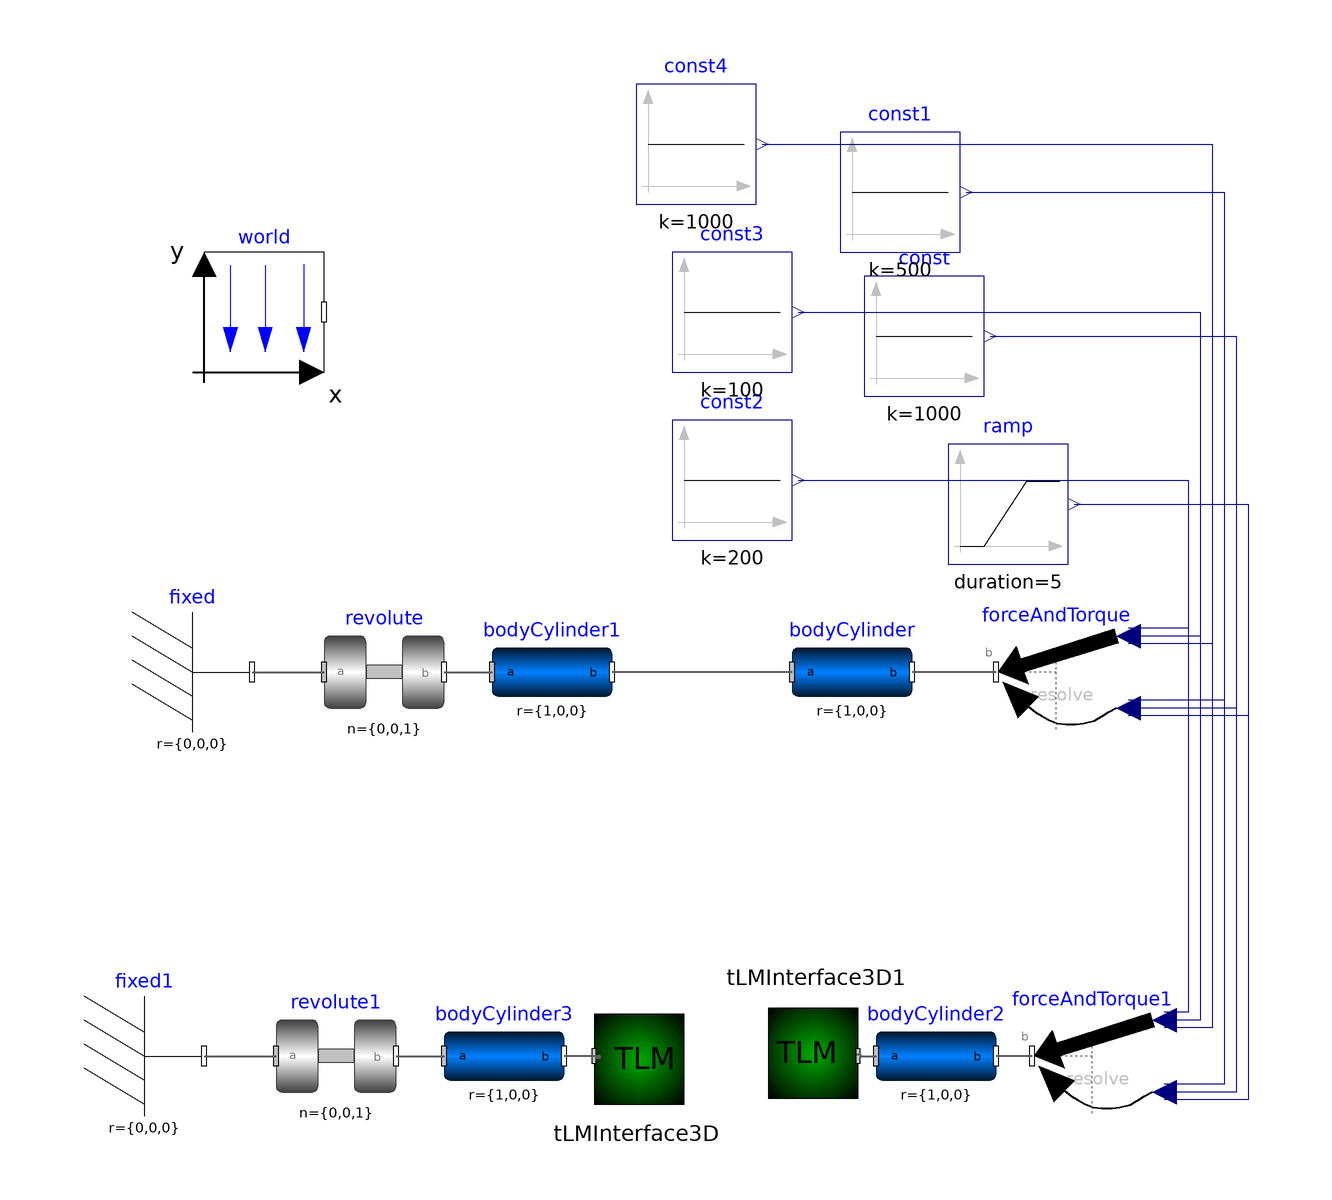

The Modelica model whose source follows is shown above as a component diagram (icons at their Placement, wires along their Line points).

model Shaft
  Modelica.Mechanics.MultiBody.Parts.BodyCylinder bodyCylinder(r={1,0,0})
    annotation (Placement(transformation(extent={{22,-4},{42,16}})));
  Modelica.Mechanics.MultiBody.Parts.BodyCylinder bodyCylinder1(r={1,0,0})
    annotation (Placement(transformation(extent={{-28,-4},{-8,16}})));
  Modelica.Mechanics.MultiBody.Joints.Revolute revolute
    annotation (Placement(transformation(extent={{-56,-4},{-36,16}})));
  Modelica.Mechanics.MultiBody.Parts.Fixed fixed
    annotation (Placement(transformation(extent={{-88,-4},{-68,16}})));
  Modelica.Blocks.Sources.Ramp ramp(
    height=1000,
    duration=5,
    offset=0,
    startTime=0)
    annotation (Placement(transformation(extent={{48,24},{68,44}})));
  Modelica.Blocks.Sources.Constant const(k=1000)
    annotation (Placement(transformation(extent={{34,52},{54,72}})));
  Modelica.Blocks.Sources.Constant const1(k=500)
    annotation (Placement(transformation(extent={{30,76},{50,96}})));
  inner Modelica.Mechanics.MultiBody.World world
    annotation (Placement(transformation(extent={{-76,56},{-56,76}})));
  Modelica.Mechanics.MultiBody.Parts.BodyCylinder bodyCylinder2(r={1,0,0}, r_0(
        start={1,0,0}))
    annotation (Placement(transformation(extent={{36,-68},{56,-48}})));
  Modelica.Mechanics.MultiBody.Parts.BodyCylinder bodyCylinder3(r={1,0,0})
    annotation (Placement(transformation(extent={{-36,-68},{-16,-48}})));
  Modelica.Mechanics.MultiBody.Joints.Revolute revolute1
    annotation (Placement(transformation(extent={{-64,-68},{-44,-48}})));
  Modelica.Mechanics.MultiBody.Parts.Fixed fixed1
    annotation (Placement(transformation(extent={{-96,-68},{-76,-48}})));
  TLM.TLM_Interface_3D.TLMInterface3D tLMInterface3D(interfaceName="tlm1")
    annotation (Placement(transformation(extent={{-14,-68},{6,-48}})));
  TLM.TLM_Interface_3D.TLMInterface3D tLMInterface3D1(interfaceName="tlm2")
    annotation (Placement(transformation(
        extent={{-10,-10},{10,10}},
        rotation=180,
        origin={26,-58})));
  Modelica.Mechanics.MultiBody.Forces.WorldForceAndTorque forceAndTorque
    annotation (Placement(transformation(
        extent={{-10,-10},{10,10}},
        rotation=180,
        origin={66,6})));
  Modelica.Blocks.Sources.Constant const2(k=200)
    annotation (Placement(transformation(extent={{2,28},{22,48}})));
  Modelica.Blocks.Sources.Constant const3(k=100)
    annotation (Placement(transformation(extent={{2,56},{22,76}})));
  Modelica.Blocks.Sources.Constant const4(k=1000)
    annotation (Placement(transformation(extent={{-4,84},{16,104}})));
  Modelica.Mechanics.MultiBody.Forces.WorldForceAndTorque forceAndTorque1
    annotation (Placement(transformation(
        extent={{-10,-10},{10,10}},
        rotation=180,
        origin={72,-58})));
equation
  connect(revolute.frame_b, bodyCylinder1.frame_a) annotation (Line(
      points={{-36,6},{-32,6},{-28,6}},
      color={95,95,95},
      thickness=0.5));
  connect(fixed.frame_b, revolute.frame_a) annotation (Line(
      points={{-68,6},{-62,6},{-56,6}},
      color={95,95,95},
      thickness=0.5));
  connect(bodyCylinder.frame_a, bodyCylinder1.frame_b) annotation (Line(
      points={{22,6},{7,6},{-8,6}},
      color={95,95,95},
      thickness=0.5));
  connect(revolute1.frame_b, bodyCylinder3.frame_a) annotation (Line(
      points={{-44,-58},{-40,-58},{-36,-58}},
      color={95,95,95},
      thickness=0.5));
  connect(fixed1.frame_b, revolute1.frame_a) annotation (Line(
      points={{-76,-58},{-70,-58},{-64,-58}},
      color={95,95,95},
      thickness=0.5));
  connect(tLMInterface3D.frame_a, bodyCylinder3.frame_b) annotation (Line(
      points={{-10.7991,-58.3037},{-10,-58.3037},{-10,-58},{-12,-58},{-16,-58}},
      color={95,95,95},
      thickness=0.5));

  connect(tLMInterface3D1.frame_a, bodyCylinder2.frame_a) annotation (Line(
      points={{32.7991,-57.6963},{33.3995,-57.6963},{33.3995,-58},{36,-58}},
      color={95,95,95},
      thickness=0.5));
  connect(forceAndTorque.frame_b, bodyCylinder.frame_b) annotation (Line(
      points={{56,6},{42,6}},
      color={95,95,95},
      thickness=0.5));
  connect(const2.y, forceAndTorque.force[1]) annotation (Line(points={{23,38},{
          56,38},{88,38},{88,13.3333},{78,13.3333}}, color={0,0,127}));
  connect(const3.y, forceAndTorque.force[2]) annotation (Line(points={{23,66},{
          56,66},{90,66},{90,12},{78,12}}, color={0,0,127}));
  connect(const4.y, forceAndTorque.force[3]) annotation (Line(points={{17,94},{
          92,94},{92,10.6667},{78,10.6667}}, color={0,0,127}));
  connect(forceAndTorque1.frame_b, bodyCylinder2.frame_b) annotation (Line(
      points={{62,-58},{62,-58},{56,-58}},
      color={95,95,95},
      thickness=0.5));
  connect(const.y, forceAndTorque.torque[2]) annotation (Line(points={{55,62},{
          96,62},{96,0},{78,0}},         color={0,0,127}));
  connect(const.y, forceAndTorque1.torque[2]) annotation (Line(points={{55,62},
          {55,62},{96,62},{96,-64},{84,-64}}, color={0,0,127}));
  connect(const4.y, forceAndTorque1.force[3]) annotation (Line(points={{17,94},
          {54,94},{92,94},{92,-53.3333},{84,-53.3333}}, color={0,0,127}));
  connect(const3.y, forceAndTorque1.force[2]) annotation (Line(points={{23,66},
          {56,66},{90,66},{90,-52},{84,-52}}, color={0,0,127}));
  connect(const2.y, forceAndTorque1.force[1]) annotation (Line(points={{23,38},
          {56,38},{88,38},{88,-50.6667},{84,-50.6667}}, color={0,0,127}));
  connect(ramp.y, forceAndTorque.torque[3]) annotation (Line(points={{69,34},{
          84,34},{98,34},{98,-1.33333},{78,-1.33333}}, color={0,0,127}));
  connect(ramp.y, forceAndTorque1.torque[3]) annotation (Line(points={{69,34},{
          84,34},{98,34},{98,-65.3333},{84,-65.3333}}, color={0,0,127}));
  connect(const1.y, forceAndTorque.torque[1]) annotation (Line(points={{51,86},
          {74,86},{94,86},{94,1.33333},{78,1.33333}}, color={0,0,127}));
  connect(const1.y, forceAndTorque1.torque[1]) annotation (Line(points={{51,86},
          {72,86},{94,86},{94,-62.6667},{84,-62.6667}}, color={0,0,127}));
  annotation (
    Icon(coordinateSystem(preserveAspectRatio=false)),
    Diagram(coordinateSystem(preserveAspectRatio=false)),
    uses(Modelica(version="3.2.1")));
end Shaft;